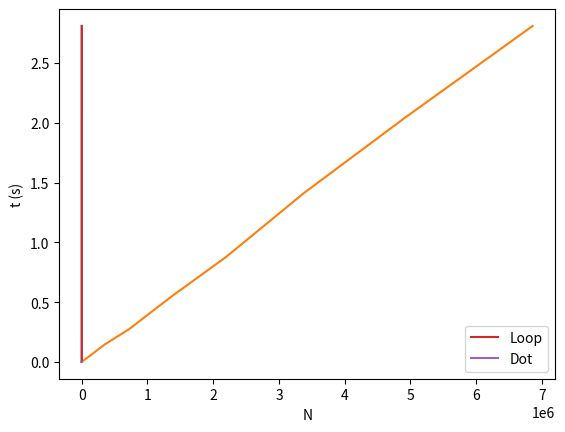

This chart was generated by the following Python code:
#!/usr/bin/env python3
# -*- coding: utf-8 -*-
"""
Created on Mon Sep 25 20:46:52 2023

[redacted]
"""

import numpy as np
import matplotlib.pyplot as plt
import time

N=np.arange(10, 201, 20)

#For loop
t_loop=np.zeros(len(N))
for m,n in enumerate(N):
    A=np.zeros((n,n),float)
    B=np.zeros((n,n),float)
    C=np.zeros((n,n),float)
    start=time.time()
    for i in range(n):
        for j in range(n):
            for k in range(n):
                C[i,j] += A[i,k]*B[k,j]
    end=time.time()
    t_loop[m]=end-start
                
plt.plot(N, t_loop)
plt.xlabel('N')
plt.ylabel('t (s)')
plt.savefig('N vs t (loop)')
plt.show()

plt.plot(N**3, t_loop)
plt.xlabel('N**3')
plt.ylabel('t (s)')
plt.savefig('N vs t_cube')
plt.show()


#Dot
t_dot = np.zeros(len(N))
for m,n in enumerate(N):
    A=np.zeros((n,n),float)
    B=np.zeros((n,n),float)
    C=np.zeros((n,n),float)
    start=time.time()
    C=np.dot(A,B)
    end=time.time()
    t_dot[m]=end-start

plt.plot(N,t_dot)
plt.xlabel('N')
plt.ylabel('t (s)')
plt.savefig('N vs t (dot)')
plt.show()

plt.plot(N,t_loop, label='Loop')
plt.plot(N,t_dot, label='Dot')
plt.xlabel('N')
plt.ylabel('t (s)')
plt.legend()
plt.savefig('N vs t both')
plt.show()
